Run: headless pygame with SDL's dummy video driver; simulated clock (each Clock.tick advances the game by its frame time, no real sleeping); random seed 0; keys injected as events and as key.get_pressed() state; no mouse input.
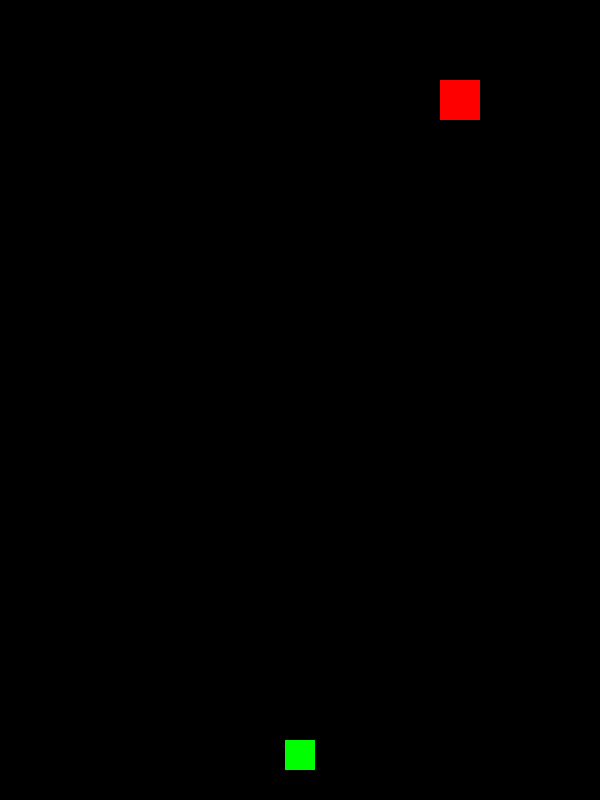
Frame 1 of 3 · flips 1–60 · no input
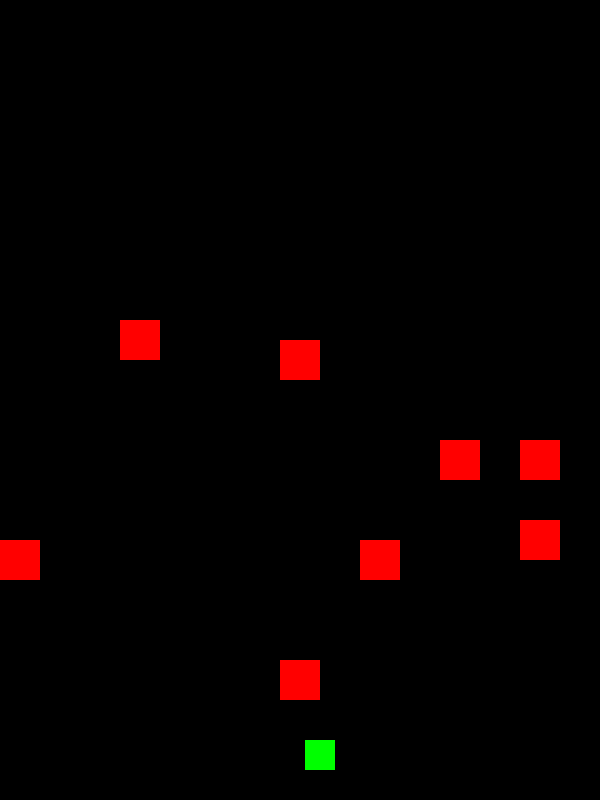
Frame 2 of 3 · flips 61–180 · tapped SPACE, RETURN · held RIGHT (→), D
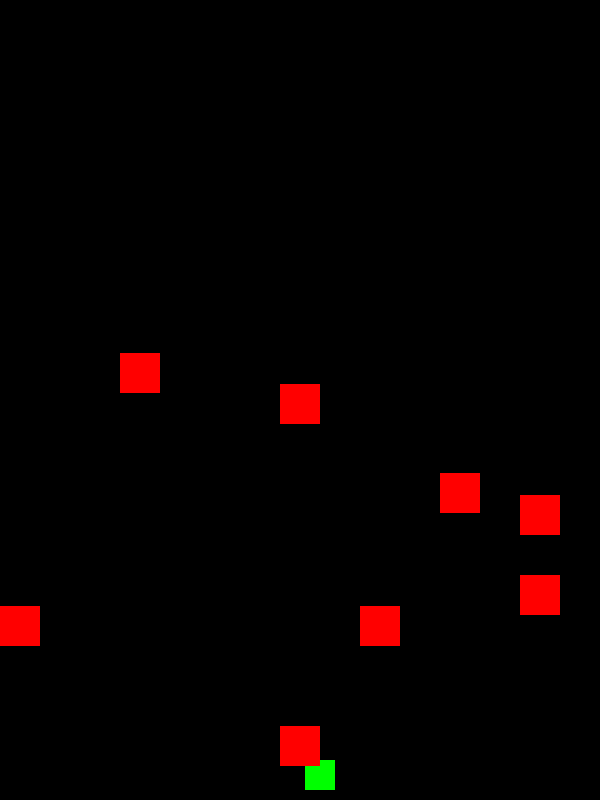
Frame 3 of 3 · flips 181–300 · held DOWN (↓), S (game ended)

The pygame program that drew these frames:

import pygame
import random

# Screen dimensions
SCREEN_WIDTH = 600
SCREEN_HEIGHT = 800

# Colors
BLACK = (0, 0, 0)
WHITE = (255, 255, 255)
GREEN = (0, 255, 0)
RED = (255, 0, 0)

# Block sizes
BLOCK_SIZE = 40

# Frogger settings
FROG_SIZE = 30
FROG_SPEED = 20

# Controls
CONTROLS = {
    "frog": {
        "up": pygame.K_UP,
        "down": pygame.K_DOWN,
        "left": pygame.K_LEFT,
        "right": pygame.K_RIGHT,
    },
    "blocks": {
        "speed_up": pygame.K_SPACE,
        "speed_down": pygame.K_LSHIFT,
    },
}


class Block:
    def __init__(self, x, y, speed):
        self.x = x
        self.y = y
        self.speed = speed

    def move(self):
        self.y += self.speed
        if self.y > SCREEN_HEIGHT:
            self.y = -BLOCK_SIZE
            self.x = random.randrange(0, SCREEN_WIDTH - BLOCK_SIZE, BLOCK_SIZE)

    def draw(self, screen):
        pygame.draw.rect(screen, RED, (self.x, self.y, BLOCK_SIZE, BLOCK_SIZE))


class Frog:
    def __init__(self, x, y):
        self.x = x
        self.y = y

    def move(self, direction):
        if direction == "up" and self.y > 0:
            self.y -= FROG_SPEED
        elif direction == "down" and self.y < SCREEN_HEIGHT - FROG_SIZE:
            self.y += FROG_SPEED
        elif direction == "left" and self.x > 0:
            self.x -= FROG_SPEED
        elif direction == "right" and self.x < SCREEN_WIDTH - FROG_SIZE:
            self.x += FROG_SPEED

    def draw(self, screen):
        pygame.draw.rect(screen, GREEN, (self.x, self.y, FROG_SIZE, FROG_SIZE))


def check_collision(frog, blocks):
    for block in blocks:
        if (
            frog.x < block.x + BLOCK_SIZE
            and frog.x + FROG_SIZE > block.x
            and frog.y < block.y + BLOCK_SIZE
            and frog.y + FROG_SIZE > block.y
        ):
            return True
    return False


def main():
    pygame.init()
    screen = pygame.display.set_mode((SCREEN_WIDTH, SCREEN_HEIGHT))
    pygame.display.set_caption("Tetris-Frogger Mashup")
    clock = pygame.time.Clock()

    frog = Frog(SCREEN_WIDTH // 2 - FROG_SIZE // 2, SCREEN_HEIGHT - FROG_SIZE * 2)
    blocks = []
    for i in range(10):
        x = random.randrange(0, SCREEN_WIDTH - BLOCK_SIZE, BLOCK_SIZE)
        y = random.randrange(-SCREEN_HEIGHT, 0, BLOCK_SIZE)
        speed = random.randint(1, 5)
        blocks.append(Block(x, y, speed))

    running = True
    while running:
        for event in pygame.event.get():
            if event.type == pygame.QUIT:
                running = False
            if event.type == pygame.KEYDOWN:
                # Frog controls
                if event.key == CONTROLS["frog"]["up"]:
                    frog.move("up")
                elif event.key == CONTROLS["frog"]["down"]:
                    frog.move("down")
                elif event.key == CONTROLS["frog"]["left"]:
                    frog.move("left")
                elif event.key == CONTROLS["frog"]["right"]:
                    frog.move("right")

                # Block controls
                elif event.key == CONTROLS["blocks"]["speed_up"]:
                    for block in blocks:
                        block.speed += 1
                elif event.key == CONTROLS["blocks"]["speed_down"]:
                    for block in blocks:
                        block.speed = max(1, block.speed - 1)

        # Move the blocks
        for block in blocks:
            block.move()

        # Check for collisions
        if check_collision(frog, blocks):
            print("Game Over!")
            running = False

        # Draw everything
        screen.fill(BLACK)
        frog.draw(screen)
        for block in blocks:
            block.draw(screen)
        pygame.display.flip()

        clock.tick(30)

    pygame.quit()


if __name__ == "__main__":
    main()
